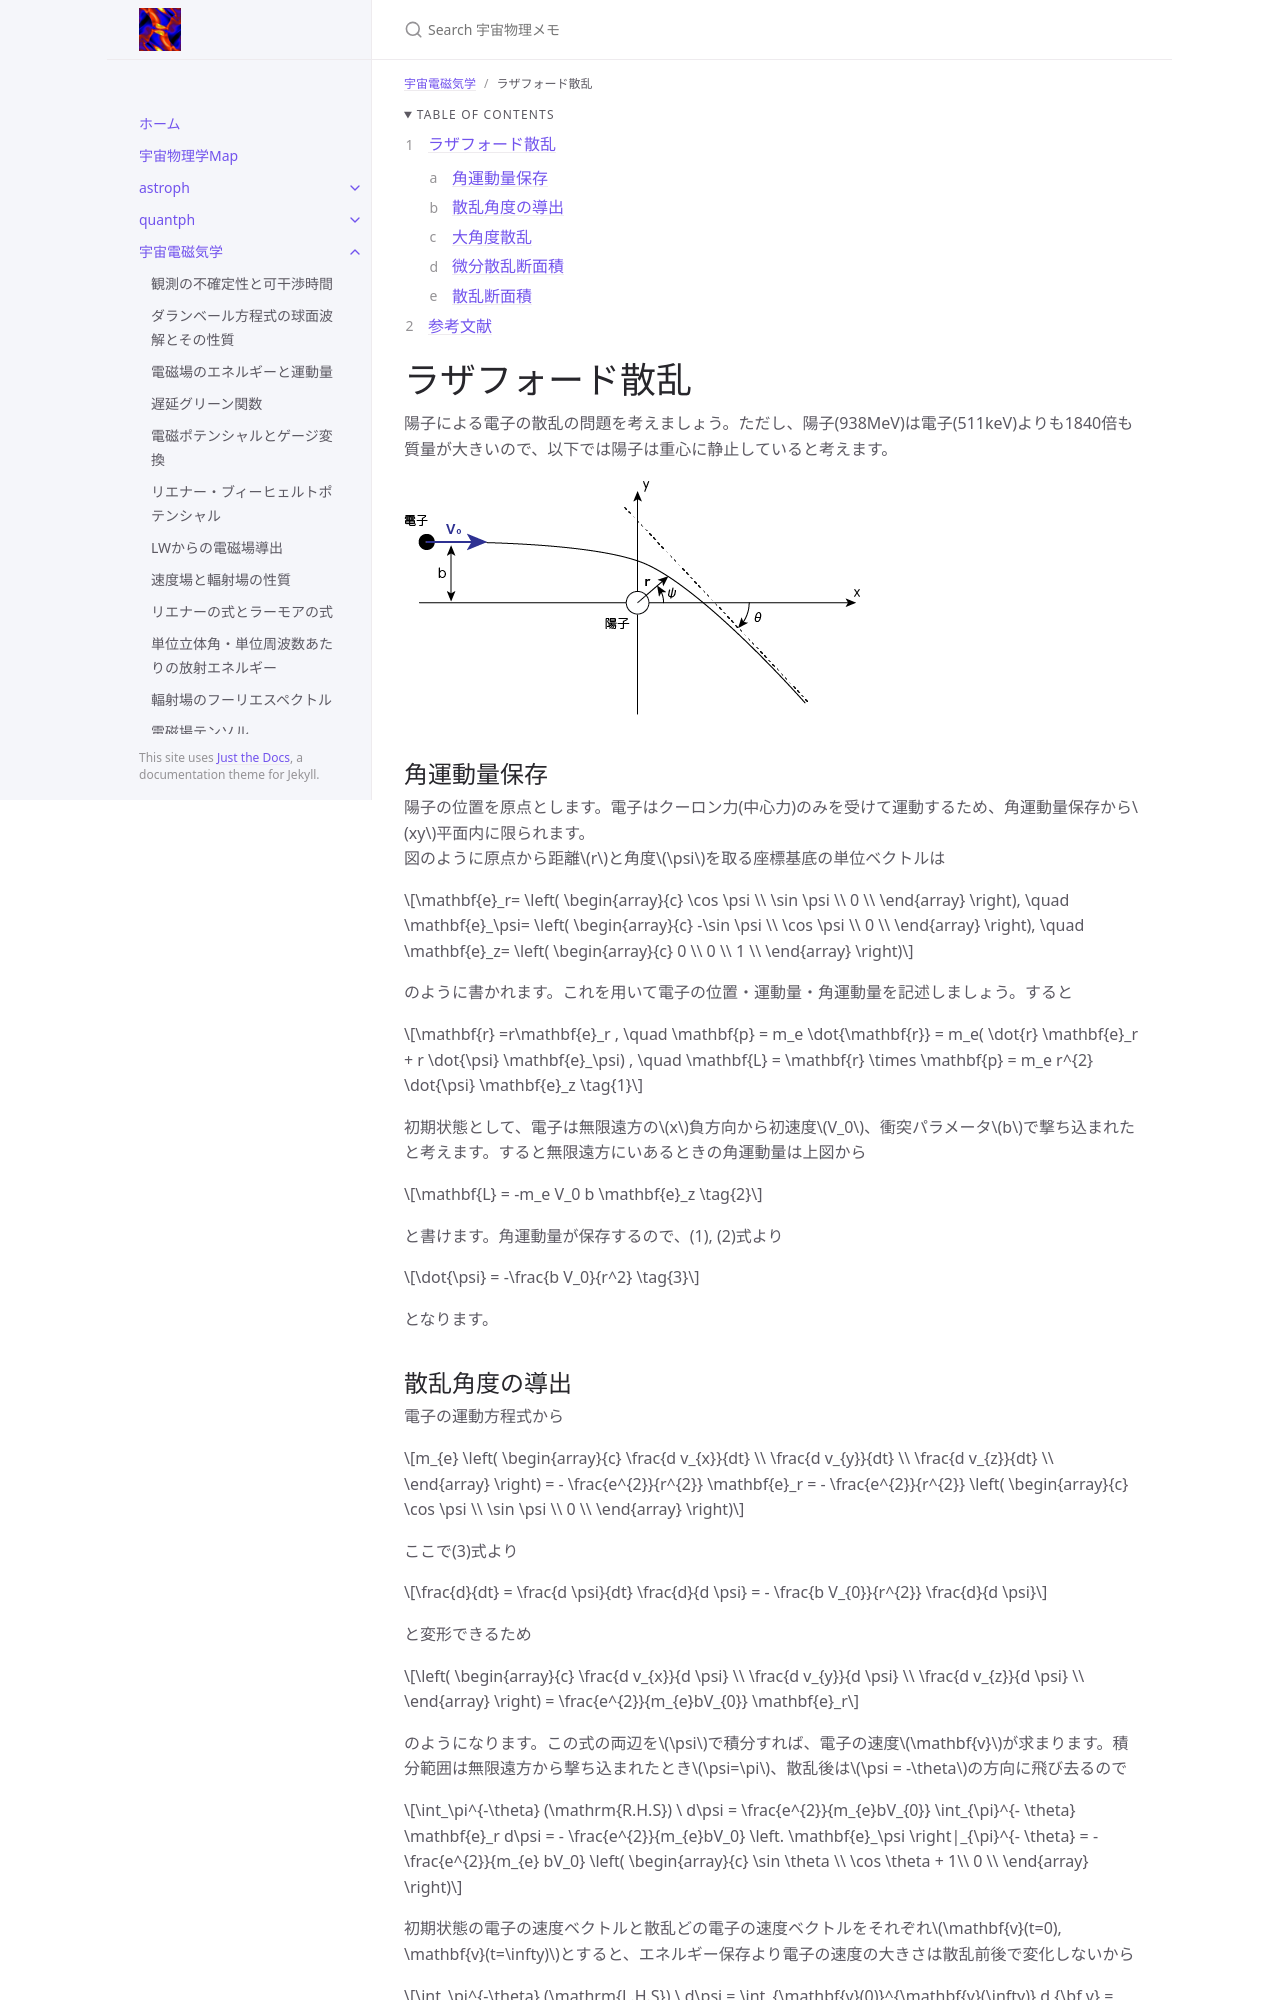

repository: github-nakasho/github-nakasho.github.io · page: astroelec/rutherford.html · generator: jekyll

# ラザフォード散乱

陽子による電子の散乱の問題を考えましょう。ただし、陽子(938MeV)は電子(511keV)よりも1840倍も質量が大きいので、以下では陽子は重心に静止していると考えます。

## 角運動量保存

陽子の位置を原点とします。電子はクーロン力(中心力)のみを受けて運動するため、角運動量保存から$$xy$$平面内に限られます。  
図のように原点から距離$$r$$と角度$$\psi$$を取る座標基底の単位ベクトルは

$$
\mathbf{e}_r=
\left(
\begin{array}{c}
\cos \psi \\
\sin \psi \\
0 \\
\end{array}
\right), \quad 
\mathbf{e}_\psi=
\left(
\begin{array}{c}
-\sin \psi \\
\cos \psi \\
0 \\
\end{array}
\right), \quad
\mathbf{e}_z=
\left(
\begin{array}{c}
0 \\
0 \\
1 \\
\end{array}
\right)
$$

のように書かれます。これを用いて電子の位置・運動量・角運動量を記述しましょう。すると

$$
\mathbf{r}
=r\mathbf{e}_r 
, \quad \mathbf{p} 
= m_e \dot{\mathbf{r}} 
= m_e( \dot{r} \mathbf{e}_r + r \dot{\psi} \mathbf{e}_\psi) , \quad
\mathbf{L} 
= \mathbf{r} \times \mathbf{p} 
= m_e r^{2} \dot{\psi} \mathbf{e}_z \tag{1}
$$

初期状態として、電子は無限遠方の$$x$$負方向から初速度$$V_0$$、衝突パラメータ$$b$$で撃ち込まれたと考えます。すると無限遠方にいあるときの角運動量は下図から

$$
\mathbf{L} 
= -m_e V_0 b \mathbf{e}_z \tag{2}
$$

と書けます。角運動量が保存するので、(1), (2)式より

$$
\dot{\psi} 
= -\frac{b V_0}{r^2} \tag{3}
$$

となります。
